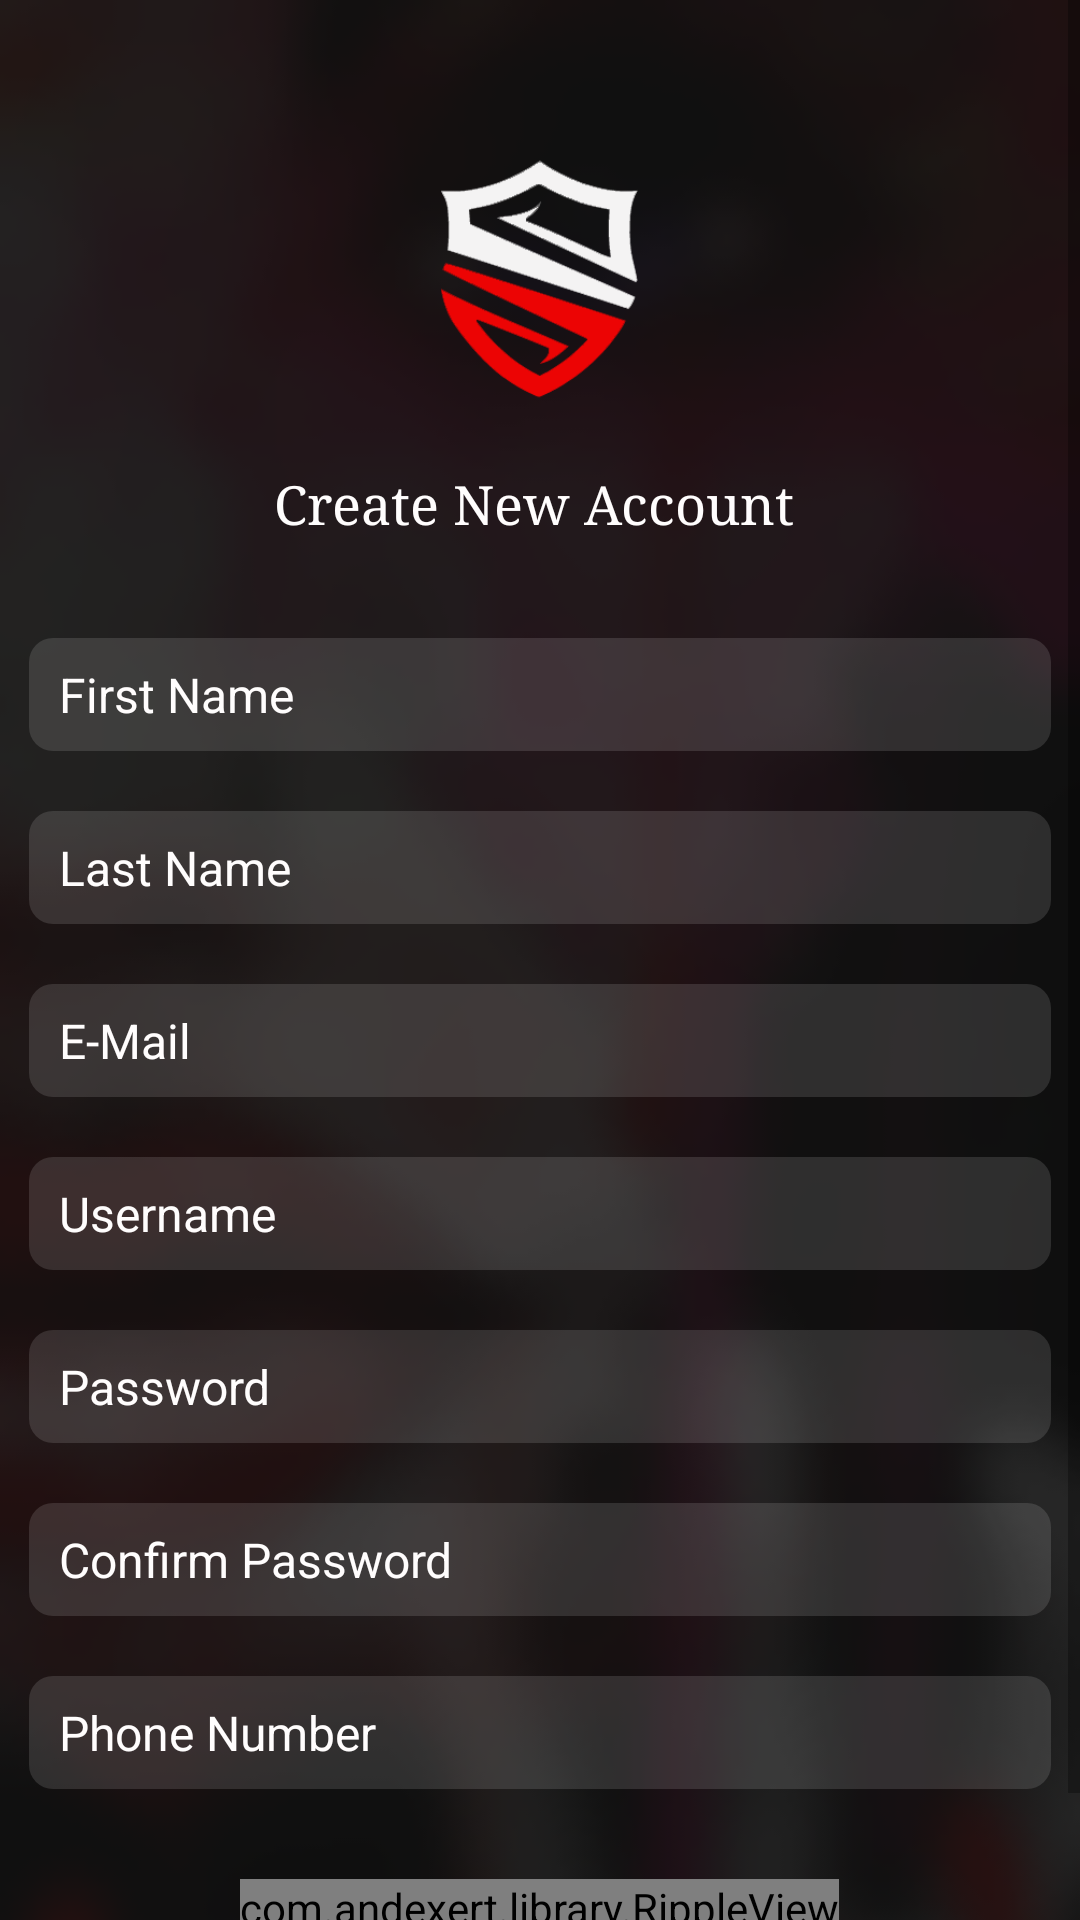

Android layout source for this screen:
<!-- AndroidManifest.xml: application theme AppTheme.NoActionBar -->
<!-- res/layout/activity_signup.xml -->
<?xml version="1.0" encoding="utf-8"?>
<ScrollView xmlns:android="http://schemas.android.com/apk/res/android"
    android:id="@+id/ScrollView01"
    android:layout_width="match_parent"
    android:layout_height="wrap_content"
    android:layout_above="@+id/LinearLayout01"
    android:layout_alignParentTop="true">

    <LinearLayout xmlns:android="http://schemas.android.com/apk/res/android"
        android:layout_width="match_parent"
        android:layout_height="wrap_content"
        android:background="@drawable/black"
        android:gravity="center"
        android:orientation="vertical"
        android:paddingBottom="20dp"
        android:paddingLeft="@dimen/activity_horizontal_margin"
        android:paddingRight="@dimen/activity_horizontal_margin"
        android:paddingTop="16dp">

        <ImageView
            android:layout_width="90dp"
            android:layout_height="90dp"
            android:layout_marginTop="30dp"
            android:src="@drawable/s5" />

        <TextView
            android:layout_width="match_parent"
            android:layout_height="wrap_content"
            android:layout_marginTop="20dp"
            android:paddingBottom="30dp"
            android:text="Create New Account "
            android:textAlignment="center"
            android:textColor="@color/white"
            android:textSize="18sp"
            android:typeface="serif"

            />

        <EditText
            android:id="@+id/fname_editText"
            android:layout_width="match_parent"
            android:layout_height="wrap_content"
            android:layout_marginLeft="10dp"
            android:layout_marginRight="10dp"
            android:layout_marginTop="3dp"
            android:background="@drawable/round_white_transparent"

            android:hint="@string/fname"
            android:inputType="text"
            android:padding="8dp"
            android:paddingLeft="10dp"
            android:paddingStart="10dp"
            android:textColor="@color/white"
            android:textColorHint="@color/white"
            android:textSize="16sp" />

        <EditText
            android:id="@+id/lname_editText"
            android:layout_width="match_parent"
            android:layout_height="wrap_content"
            android:layout_marginLeft="10dp"
            android:layout_marginRight="10dp"
            android:layout_marginTop="20dp"
            android:background="@drawable/round_white_transparent"

            android:hint="@string/lname"
            android:inputType="text"
            android:padding="8dp"
            android:paddingLeft="10dp"
            android:paddingStart="10dp"
            android:textColor="@color/white"
            android:textColorHint="@color/white"
            android:textSize="16sp" />


        <EditText
            android:id="@+id/email_editText"
            android:layout_width="match_parent"
            android:layout_height="wrap_content"
            android:layout_marginLeft="10dp"
            android:layout_marginRight="10dp"
            android:layout_marginTop="20dp"
            android:background="@drawable/round_white_transparent"

            android:hint="@string/email"
            android:inputType="text"
            android:padding="8dp"
            android:paddingLeft="10dp"
            android:paddingStart="10dp"
            android:textColor="@color/white"
            android:textColorHint="@color/white"
            android:textSize="16sp" />


        <EditText
            android:id="@+id/sign_user_editText"
            android:layout_width="match_parent"
            android:layout_height="wrap_content"
            android:layout_marginLeft="10dp"
            android:layout_marginRight="10dp"
            android:layout_marginTop="20dp"
            android:background="@drawable/round_white_transparent"

            android:hint="@string/user"
            android:inputType="text"
            android:padding="8dp"
            android:paddingLeft="10dp"
            android:paddingStart="10dp"
            android:textColor="@color/white"
            android:textColorHint="@color/white"
            android:textSize="16sp" />

        <EditText
            android:id="@+id/sign_pass_editText"
            android:layout_width="match_parent"
            android:layout_height="wrap_content"
            android:layout_marginLeft="10dp"
            android:layout_marginRight="10dp"
            android:layout_marginTop="20dp"
            android:background="@drawable/round_white_transparent"
            android:hint="@string/password"
            android:inputType="textPassword"
            android:padding="8dp"
            android:paddingLeft="10dp"
            android:paddingStart="10dp"
            android:textColor="@color/white"
            android:textColorHint="@color/white"
            android:textSize="16sp"
            android:typeface="normal" />

        <EditText
            android:id="@+id/confirm_pass_editText"
            android:layout_width="match_parent"
            android:layout_height="wrap_content"
            android:layout_marginLeft="10dp"
            android:layout_marginRight="10dp"
            android:layout_marginTop="20dp"
            android:background="@drawable/round_white_transparent"
            android:hint="@string/confirm_password"
            android:inputType="textPassword"
            android:padding="8dp"
            android:paddingLeft="10dp"
            android:paddingStart="10dp"
            android:textColor="@color/white"
            android:textColorHint="@color/white"
            android:textSize="16sp"
            android:typeface="normal" />

        <EditText
            android:id="@+id/ph_editText"
            android:layout_width="match_parent"
            android:layout_height="wrap_content"
            android:layout_marginLeft="10dp"
            android:layout_marginRight="10dp"
            android:layout_marginTop="20dp"
            android:background="@drawable/round_white_transparent"

            android:hint="@string/ph"
            android:inputType="number"
            android:padding="8dp"
            android:paddingLeft="10dp"
            android:paddingStart="10dp"
            android:textColor="@color/white"
            android:textColorHint="@color/white"
            android:textSize="16sp" />


        <com.andexert.library.RippleView
            android:id="@+id/signupRipple"
            android:layout_width="wrap_content"
            android:layout_height="wrap_content"
            android:layout_gravity="center"
            android:layout_marginBottom="20dp"
            android:layout_marginLeft="20dp"
            android:layout_marginRight="20dp"
            android:layout_marginTop="30dp">

            <Button
                android:id="@+id/signupButton"
                android:layout_width="140dp"
                android:layout_height="32dp"
                android:layout_centerHorizontal="true"
                android:background="@drawable/rounded_red"
                android:onClick="onSignupClicked"
                android:text="@string/register"
                android:textColor="@color/white"
                android:textSize="16sp" />
        </com.andexert.library.RippleView>

    </LinearLayout>
</ScrollView>
<!-- resources referenced by this layout -->
<resources>
  <color name="white">#fffdfd</color>
  <!-- drawable black: png bitmap (drawable, 39460 bytes) -->
  <!-- drawable round_white_transparent (drawable) -->
  <?xml version="1.0" encoding="utf-8"?>
  <shape xmlns:android="http://schemas.android.com/apk/res/android"
      android:shape="rectangle"
      >
  <solid
      android:color="#20ffffff"
      />
      <corners
          android:bottomLeftRadius="8dp"
          android:bottomRightRadius="8dp"
          android:topLeftRadius="8dp"
          android:topRightRadius="8dp"/>
  </shape>
  <!-- drawable rounded_red (drawable) -->
  <?xml version="1.0" encoding="utf-8"?>
  <shape xmlns:android="http://schemas.android.com/apk/res/android"
      android:shape="rectangle"
      >
      <solid
          android:color="#ac0101"
          />
      <corners
          android:bottomLeftRadius="15dp"
          android:bottomRightRadius="15dp"
          android:topLeftRadius="15dp"
          android:topRightRadius="15dp"/>
  </shape>
  <!-- drawable s5: png bitmap (drawable, 21707 bytes) -->
  <string name="confirm_password">Confirm Password</string>
  <string name="email">E-Mail</string>
  <string name="fname">First Name</string>
  <string name="lname">Last Name</string>
  <string name="password">Password</string>
  <string name="ph">Phone Number</string>
  <string name="register">Register</string>
  <string name="user">Username</string>
  <style name="AppTheme.NoActionBar" parent="Theme.AppCompat.Light.DarkActionBar">
          <item name="windowActionBar">false</item>
          <item name="windowNoTitle">true</item>
          <item name="colorPrimary">@color/colorPrimary</item>
          <item name="colorPrimaryDark">@color/colorPrimaryDark</item>
          <item name="colorAccent">@color/colorAccent</item>
          <item name="colorControlHighlight">@color/black</item>
      </style>
  <color name="colorPrimary">#000000</color>
  <color name="colorPrimaryDark">#fffdfd</color>
  <color name="colorAccent">#fcfcfc</color>
  <color name="black">#030303</color>
</resources>
